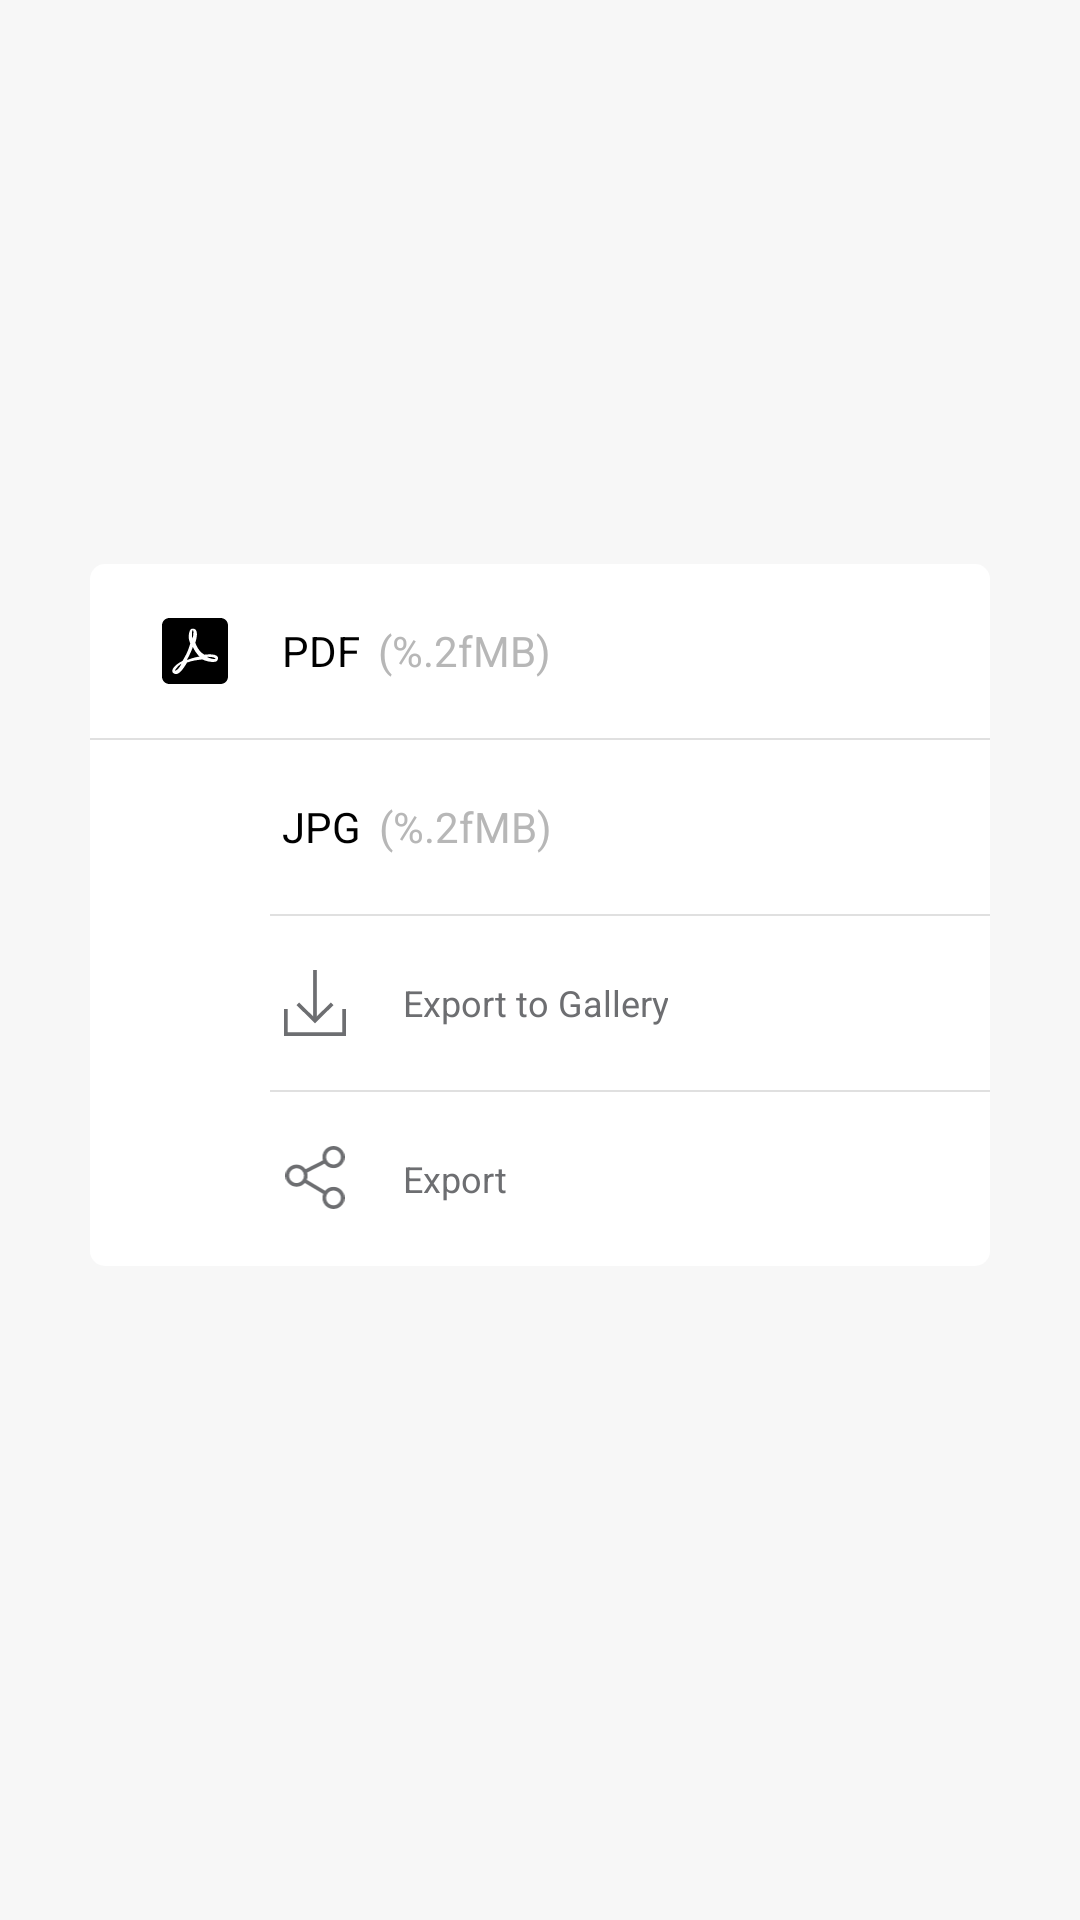

Here is an Android app screen rendered from its layout file. Give the layout XML and the strings, colors and styles it references.
<!-- AndroidManifest.xml: application theme AppTheme -->
<!-- res/layout/dialog_share.xml -->
<?xml version="1.0" encoding="utf-8"?>
<androidx.constraintlayout.widget.ConstraintLayout xmlns:android="http://schemas.android.com/apk/res/android"
    xmlns:app="http://schemas.android.com/apk/res-auto"
    xmlns:tools="http://schemas.android.com/tools"
    android:layout_width="match_parent"
    android:layout_height="wrap_content"
    android:background="@null">

    <LinearLayout
        android:layout_width="match_parent"
        android:layout_height="wrap_content"
        android:layout_marginStart="@dimen/dp30"
        android:layout_marginEnd="@dimen/dp30"
        android:layout_marginBottom="@dimen/dp30"
        android:background="@drawable/home_shape_dialog_sort"
        android:clickable="true"
        android:focusable="true"
        android:orientation="vertical"
        app:layout_constraintBottom_toBottomOf="parent"
        app:layout_constraintEnd_toEndOf="parent"
        app:layout_constraintStart_toStartOf="parent"
        app:layout_constraintTop_toTopOf="parent">

        <LinearLayout
            android:id="@+id/ll_to_pdf"
            android:layout_width="match_parent"
            android:layout_height="wrap_content"
            android:background="?attr/selectableItemBackground"
            android:orientation="horizontal"
            android:paddingStart="@dimen/dp20"
            android:paddingTop="@dimen/dp14"
            android:paddingBottom="@dimen/dp14"
            tools:ignore="RtlSymmetry">

            <androidx.appcompat.widget.AppCompatImageView
                style="@style/AllButtonIcon"
                android:src="@drawable/home_vector_sendto_option_pdf"
                tools:ignore="ContentDescription" />

            <TextView
                style="@style/AllDialogPdfSizeTextView"
                android:layout_width="wrap_content"
                android:layout_height="match_parent"
                android:gravity="center"
                android:paddingStart="@dimen/dp14"
                android:text="@string/home_send_to_pdf"
                android:textAllCaps="true" />

            <TextView
                android:id="@+id/tv_size_pdf"
                android:layout_width="wrap_content"
                android:layout_height="match_parent"
                android:gravity="center"
                android:paddingStart="@dimen/dp6"
                android:text="@string/home_send_to_size_mb"
                android:textColor="@color/color_text_gray_3"
                android:textSize="@dimen/sp14"
                tools:ignore="RtlSymmetry" />
        </LinearLayout>

        <View
            android:layout_width="match_parent"
            android:layout_height="0.5dp"
            android:background="@color/color_line" />


        <LinearLayout
            android:id="@+id/ll_to_jpg"
            android:layout_width="match_parent"
            android:layout_height="wrap_content"
            android:orientation="horizontal"
            android:paddingStart="@dimen/dp20"
            android:paddingTop="@dimen/dp14"
            android:paddingBottom="@dimen/dp14"
            tools:ignore="RtlSymmetry">

            <androidx.appcompat.widget.AppCompatImageView
                style="@style/AllButtonIcon"
                android:src="@drawable/home_vector_sendto_option_jpg"
                tools:ignore="ContentDescription" />

            <androidx.appcompat.widget.AppCompatTextView
                style="@style/AllDialogPdfSizeTextView"
                android:layout_width="wrap_content"
                android:layout_height="match_parent"
                android:gravity="center"
                android:paddingStart="@dimen/dp14"
                android:text="@string/home_send_to_jpg"
                android:textAllCaps="true" />

            <androidx.appcompat.widget.AppCompatTextView
                android:id="@+id/tv_size_jpg"
                android:layout_width="wrap_content"
                android:layout_height="match_parent"
                android:gravity="center"
                android:paddingStart="@dimen/dp6"
                android:text="@string/home_send_to_size_mb"
                android:textColor="@color/color_text_gray_3"
                android:textSize="@dimen/sp14"
                tools:ignore="RtlSymmetry" />

        </LinearLayout>

        <View
            android:layout_width="match_parent"
            android:layout_height="0.5dp"
            android:layout_marginStart="@dimen/dp60"
            android:background="@color/color_line" />

        <LinearLayout
            android:id="@+id/ll_jpg_save_gallery"
            android:layout_width="match_parent"
            android:layout_height="wrap_content"
            android:background="?attr/selectableItemBackground"
            android:orientation="horizontal"
            android:paddingStart="@dimen/dp60"
            android:paddingTop="@dimen/dp14"
            android:paddingBottom="@dimen/dp14"
            tools:ignore="RtlSymmetry">

            <androidx.appcompat.widget.AppCompatImageView
                style="@style/AllButtonIcon"
                android:padding="4dp"
                android:src="@drawable/home_vector_sendto_gallery"
                tools:ignore="ContentDescription" />

            <androidx.appcompat.widget.AppCompatTextView
                style="@style/AllDialogPdfSizeTextView"
                android:layout_width="wrap_content"
                android:layout_height="match_parent"
                android:gravity="center"
                android:paddingStart="@dimen/dp14"
                android:text="@string/home_share_to_gallery"
                android:textColor="@color/color_text_gray"
                android:textSize="@dimen/sp12" />

        </LinearLayout>

        <View
            android:layout_width="match_parent"
            android:layout_height="0.5dp"
            android:layout_marginStart="@dimen/dp60"
            android:background="@color/color_line" />

        <LinearLayout
            android:id="@+id/ll_jpg_share"
            android:layout_width="match_parent"
            android:layout_height="wrap_content"
            android:background="?attr/selectableItemBackground"
            android:orientation="horizontal"
            android:paddingStart="@dimen/dp60"
            android:paddingTop="@dimen/dp14"
            android:paddingBottom="@dimen/dp14"
            tools:ignore="RtlSymmetry">

            <androidx.appcompat.widget.AppCompatImageView
                style="@style/AllButtonIcon"
                android:padding="4dp"
                android:src="@drawable/all_vector_sendto_share"
                tools:ignore="ContentDescription" />

            <androidx.appcompat.widget.AppCompatTextView
                style="@style/AllDialogPdfSizeTextView"
                android:layout_width="wrap_content"
                android:layout_height="match_parent"
                android:gravity="center"
                android:paddingStart="@dimen/dp14"
                android:text="@string/home_send_to"
                android:textColor="@color/color_text_gray"
                android:textSize="@dimen/sp12" />

        </LinearLayout>

    </LinearLayout>

</androidx.constraintlayout.widget.ConstraintLayout>
<!-- resources referenced by this layout -->
<resources>
  <color name="color_line">#e0e0e0</color>
  <color name="color_text_gray">#6D6E71</color>
  <color name="color_text_gray_3">#b7b7b7</color>
  <dimen name="dp14">14dp</dimen>
  <dimen name="dp20">20dp</dimen>
  <dimen name="dp30">30dp</dimen>
  <dimen name="dp6">6dp</dimen>
  <dimen name="dp60">60dp</dimen>
  <dimen name="sp12">12sp</dimen>
  <dimen name="sp14">14sp</dimen>
  <!-- drawable home_shape_dialog_sort (drawable) -->
  <?xml version="1.0" encoding="utf-8"?>
  <shape xmlns:android="http://schemas.android.com/apk/res/android"
      android:shape="rectangle">
      <solid android:color="@color/color_white" />
      <corners android:radius="5dp" />
  
  </shape>
  <!-- drawable home_vector_sendto_gallery (drawable) -->
  <vector xmlns:android="http://schemas.android.com/apk/res/android" xmlns:tools="http://schemas.android.com/tools" android:width="17dp" android:height="18dp" android:viewportWidth="17" android:viewportHeight="18">
      <group>
          <clip-path
              android:pathData="M0,0h17v18h-17z" tools:ignore="VectorRaster" />
          <path
              android:fillColor="#6D6E71" android:pathData="M17,17.0033H0V18H17V17.0033Z" />
          <path
              android:fillColor="#6D6E71" android:pathData="M-0.0042,10.6287L-0.0042,18.0046H1.0156L1.0156,10.6287H-0.0042Z" />
          <path
              android:fillColor="#6D6E71" android:fillType="evenOdd" android:pathData="M3.4312,9.5768L7.7742,13.8335L8.494,14.5371L9.2139,13.8335L13.5688,9.5768L12.849,8.8733L8.494,13.1299L4.1511,8.8733L3.4312,9.5768Z" />
          <path
              android:fillColor="#6D6E71" android:pathData="M15.9794,10.632V18.0079H16.9991V10.632H15.9794Z" />
          <path
              android:fillColor="#6D6E71" android:pathData="M9.0023,13.6378L9.0023,0L7.9826,0L7.9826,13.6378L9.0023,13.6378Z" />
      </group>
  </vector>
  <string name="home_send_to">Export</string>
  <string name="home_send_to_jpg">jpg</string>
  <string name="home_send_to_pdf">pdf</string>
  <string name="home_send_to_size_mb">(%.2fMB)</string>
  <string name="home_share_to_gallery">Export to Gallery</string>
  <style name="AllButtonIcon">
          <item name="android:layout_width">@dimen/dp30</item>
          <item name="android:layout_height">@dimen/dp30</item>
          <item name="android:contentDescription">@null</item>
          <item name="android:padding">@dimen/dp4</item>
      </style>
  <style name="AllDialogPdfSizeTextView">
          <item name="android:textSize">@dimen/sp14</item>
          <item name="android:textColor">@color/color_black</item>
      </style>
  <style name="AppTheme" parent="Theme.AppCompat.Light.NoActionBar">
          
          <item name="colorAccent">@color/colorAccent</item>
          <item name="android:windowBackground">@color/window_background</item>
          <item name="android:textColor">@color/text_primary</item>
          <item name="fontFamily">@font/google_sans_medium</item>
      </style>
  <color name="color_white">#ffffff</color>
  <dimen name="dp4">4dp</dimen>
  <color name="color_black">#000000</color>
  <color name="colorAccent">#F45858</color>
  <color name="window_background">#F7F7F7</color>
  <color name="text_primary">@android:color/black</color>
</resources>
